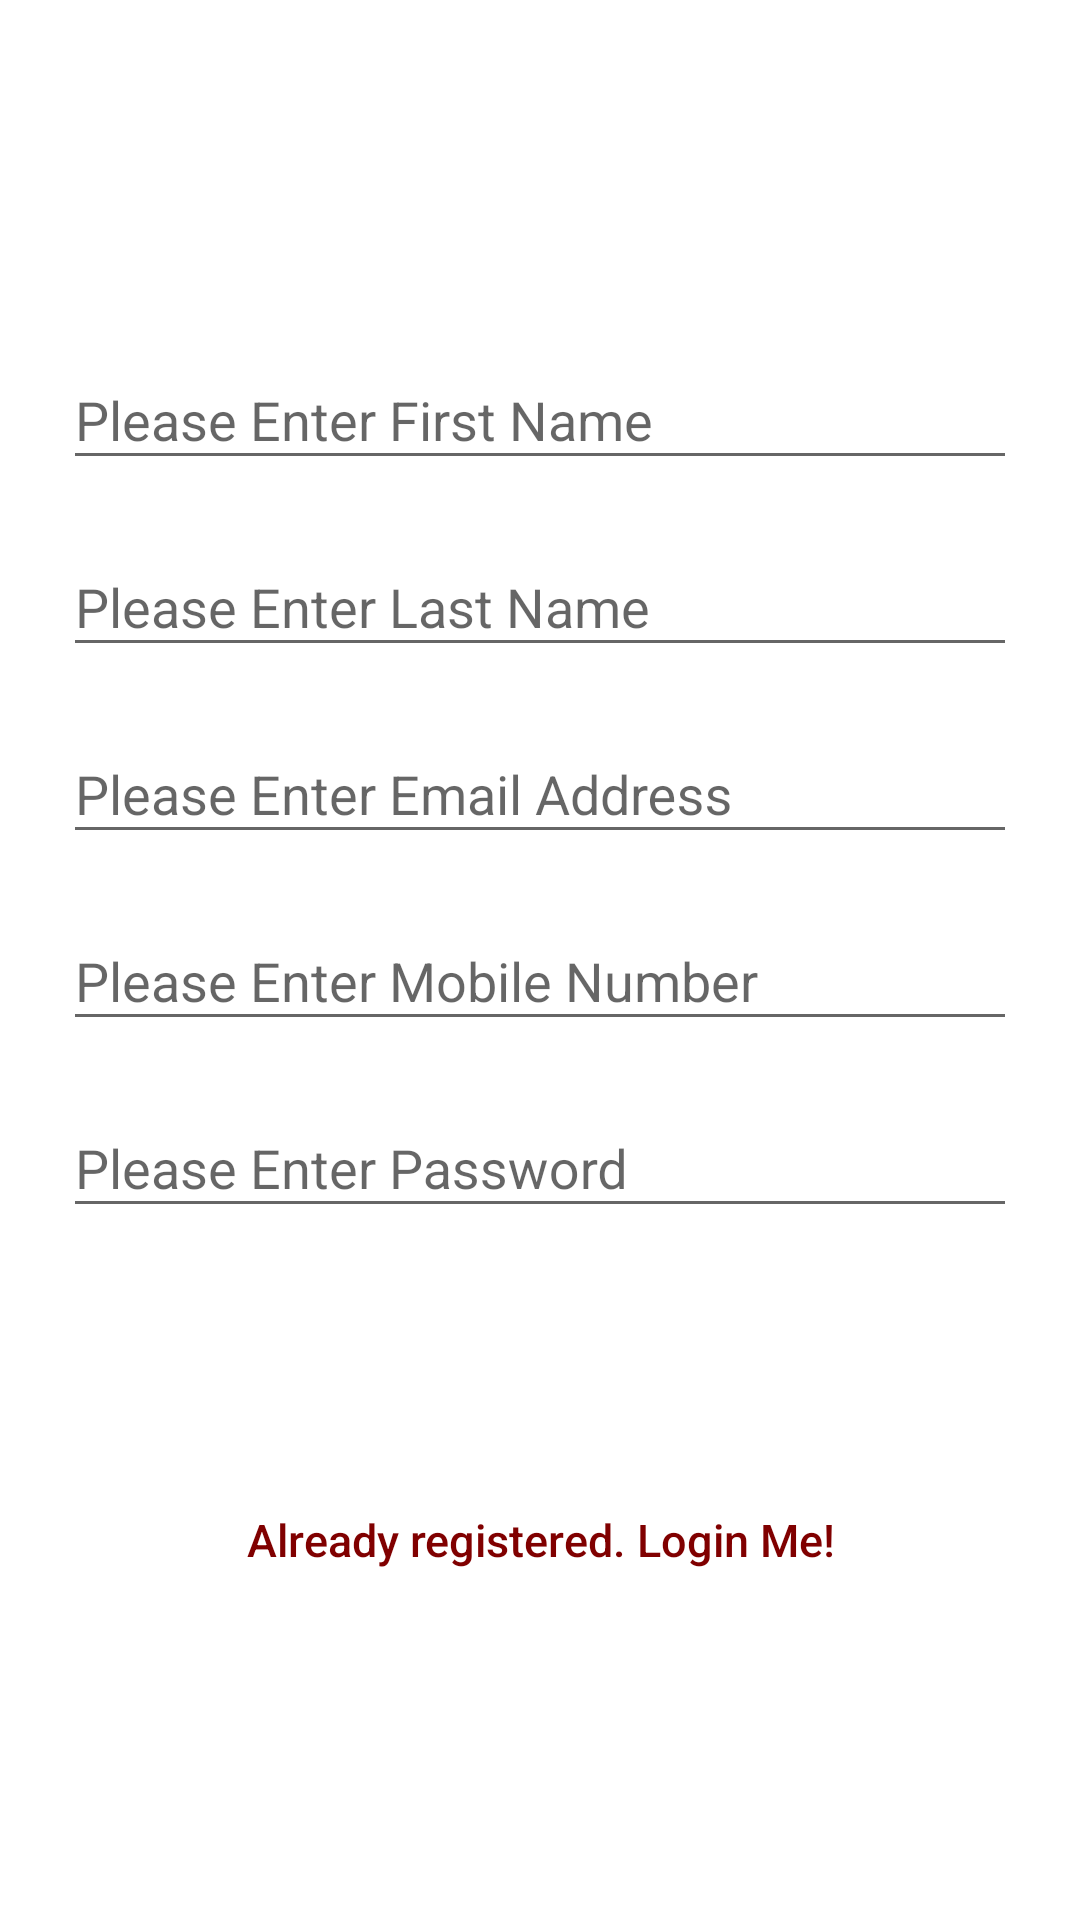

Here is an Android app screen rendered from its layout file. Give the layout XML and the strings, colors and styles it references.
<!-- AndroidManifest.xml: application theme Theme.JetpackNavigationComponent -->
<!-- res/layout/fragment_sign_up.xml -->
<?xml version="1.0" encoding="utf-8"?>
<FrameLayout xmlns:android="http://schemas.android.com/apk/res/android"
    xmlns:tools="http://schemas.android.com/tools"
    android:layout_width="match_parent"
    android:layout_height="match_parent"
    tools:context=".fragments.SignUpFragment">

    <LinearLayout
        android:layout_width="match_parent"
        android:layout_height="match_parent"
        android:orientation="vertical">

        <LinearLayout
            android:layout_width="fill_parent"
            android:layout_height="fill_parent"
            android:background="@color/white"
            android:fitsSystemWindows="true"
            android:gravity="center"
            android:orientation="vertical"
            android:padding="16dp">


            

            <com.google.android.material.textfield.TextInputLayout
                android:layout_width="match_parent"
                android:layout_height="wrap_content"
                android:layout_margin="5dp">

                <EditText
                    android:id="@+id/edtFirstName"
                    android:layout_width="match_parent"
                    android:layout_height="wrap_content"
                    android:focusableInTouchMode="true"
                    android:hint="Please Enter First Name"
                    android:imeOptions="actionUnspecified"
                    android:inputType="textAutoComplete"
                    android:maxLines="1"
                    android:singleLine="true"
                    android:textColor="@color/maroonRed"
                    android:textColorHint="@color/white" />
            </com.google.android.material.textfield.TextInputLayout>

            <com.google.android.material.textfield.TextInputLayout
                android:layout_width="match_parent"
                android:layout_height="wrap_content"
                android:layout_margin="5dp">

                <EditText
                    android:id="@+id/edtLastName"
                    android:layout_width="match_parent"
                    android:layout_height="wrap_content"
                    android:focusableInTouchMode="true"
                    android:hint="Please Enter Last Name"
                    android:imeOptions="actionUnspecified"
                    android:inputType="textAutoComplete"
                    android:maxLines="1"
                    android:singleLine="true"
                    android:textColor="@color/maroonRed"
                    android:textColorHint="@color/white" />
            </com.google.android.material.textfield.TextInputLayout>

            <com.google.android.material.textfield.TextInputLayout
                android:layout_width="match_parent"
                android:layout_height="wrap_content"
                android:layout_margin="5dp">

                <EditText
                    android:id="@+id/email"
                    android:layout_width="match_parent"
                    android:layout_height="wrap_content"
                    android:hint="Please Enter Email Address"
                    android:inputType="textEmailAddress"
                    android:maxLines="1"
                    android:singleLine="true"
                    android:textColor="@color/maroonRed" />
            </com.google.android.material.textfield.TextInputLayout>

            <com.google.android.material.textfield.TextInputLayout
                android:layout_width="match_parent"
                android:layout_height="wrap_content"
                android:layout_margin="5dp">

                <EditText
                    android:id="@+id/edtMobileNumber"
                    android:layout_width="match_parent"
                    android:layout_height="wrap_content"
                    android:focusableInTouchMode="true"
                    android:hint="Please Enter Mobile Number"
                    android:imeOptions="actionUnspecified"
                    android:inputType="number"
                    android:maxLength="10"
                    android:maxLines="1"
                    android:singleLine="true"
                    android:textColor="@color/maroonRed" />
            </com.google.android.material.textfield.TextInputLayout>

            <com.google.android.material.textfield.TextInputLayout
                android:layout_width="match_parent"
                android:layout_height="wrap_content"
                android:layout_margin="5dp">

                <EditText
                    android:id="@+id/password"
                    android:layout_width="match_parent"
                    android:layout_height="wrap_content"
                    android:focusableInTouchMode="true"
                    android:hint="Please Enter Password"
                    android:imeOptions="actionUnspecified"
                    android:inputType="textPassword"
                    android:maxLines="1"
                    android:singleLine="true"
                    android:textColor="@color/maroonRed" />
            </com.google.android.material.textfield.TextInputLayout>

            <TextView
                android:id="@+id/btnSignUp"
                android:layout_width="250dp"
                android:layout_height="40dp"
                android:layout_gravity="center"
                android:layout_marginTop="10dp"
                android:layout_marginBottom="5dp"
                android:background="@drawable/signinbutton"
                android:gravity="center"
                android:padding="5dp"
                android:text="Sign Up"
                android:textColor="@color/white"
                android:textStyle="bold" />

            <Button
                android:id="@+id/btnSignIn"
                android:layout_width="fill_parent"
                android:layout_height="wrap_content"
                android:layout_marginTop="20dip"
                android:background="@null"
                android:text="Already registered. Login Me!"
                android:textAllCaps="false"
                android:textColor="@color/maroonRed"
                android:textSize="15dp" />
        </LinearLayout>

    </LinearLayout>

</FrameLayout>
<!-- resources referenced by this layout -->
<resources>
  <color name="maroonRed">#800000</color>
  <color name="white">#FFFFFFFF</color>
  <style name="Theme.JetpackNavigationComponent" parent="Theme.AppCompat.Light.NoActionBar">
          
          <item name="colorPrimary">@color/purple_500</item>
          <item name="colorPrimaryVariant">@color/purple_700</item>
          <item name="colorOnPrimary">@color/white</item>
          
          <item name="colorSecondary">@color/teal_200</item>
          <item name="colorSecondaryVariant">@color/teal_700</item>
          <item name="colorOnSecondary">@color/black</item>
          
          <item name="android:statusBarColor" tools:targetApi="l">?attr/colorPrimaryVariant</item>
          
      </style>
  <color name="purple_500">#FF6200EE</color>
  <color name="purple_700">#FF3700B3</color>
  <color name="teal_200">#FF03DAC5</color>
  <color name="teal_700">#FF018786</color>
  <color name="black">#FF000000</color>
</resources>
